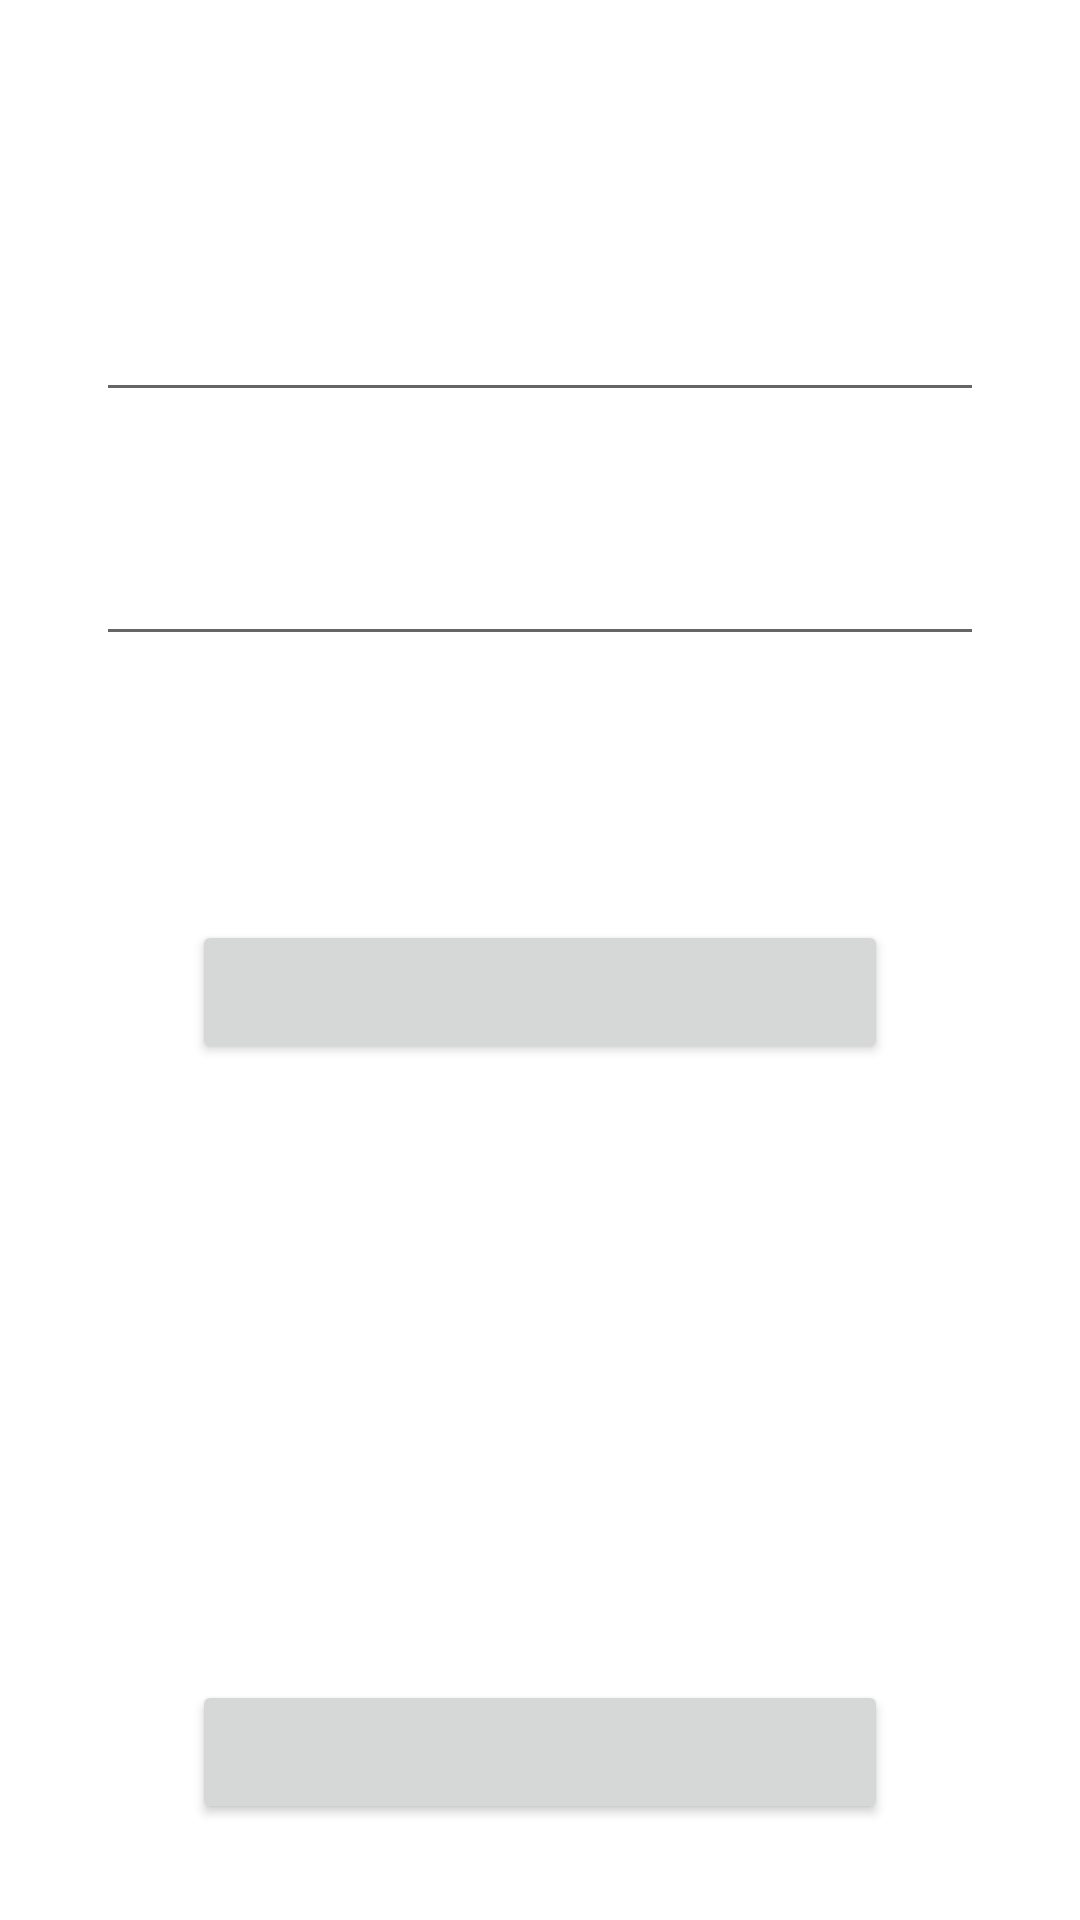

Reconstruct the res/layout file that produces this screen, plus the resources it refers to.
<!-- AndroidManifest.xml: application theme Theme.Frooty -->
<!-- res/layout/fragment_login.xml -->
<?xml version="1.0" encoding="utf-8"?>
<androidx.constraintlayout.widget.ConstraintLayout xmlns:android="http://schemas.android.com/apk/res/android"
    xmlns:app="http://schemas.android.com/apk/res-auto"
    xmlns:tools="http://schemas.android.com/tools"
    android:layout_width="match_parent"
    android:layout_height="match_parent"
    tools:context=".ui.login.LoginFragment">

    <EditText
        android:id="@+id/usernameText"
        android:layout_width="0dp"
        android:layout_height="wrap_content"
        android:layout_marginStart="32dp"
        android:layout_marginTop="60dp"
        android:layout_marginEnd="32dp"
        android:inputType="text"
        app:layout_constraintEnd_toEndOf="parent"
        app:layout_constraintHorizontal_bias="1.0"
        app:layout_constraintStart_toStartOf="parent"
        app:layout_constraintTop_toBottomOf="@+id/imageView" />

    <EditText
        android:id="@+id/passwordText"
        android:layout_width="0dp"
        android:layout_height="wrap_content"
        android:layout_marginStart="32dp"
        android:layout_marginTop="40dp"
        android:layout_marginEnd="32dp"
        android:inputType="textPassword"
        app:layout_constraintEnd_toEndOf="parent"
        app:layout_constraintHorizontal_bias="0.0"
        app:layout_constraintStart_toStartOf="parent"
        app:layout_constraintTop_toBottomOf="@+id/usernameText" />

    <Button
        android:id="@+id/login_button"
        android:layout_width="0dp"
        android:layout_height="wrap_content"
        android:layout_marginStart="64dp"
        android:layout_marginEnd="64dp"
        app:layout_constraintBottom_toTopOf="@+id/register_button"
        app:layout_constraintEnd_toEndOf="parent"
        app:layout_constraintStart_toStartOf="parent"
        app:layout_constraintTop_toBottomOf="@+id/passwordText"
        app:layout_constraintVertical_bias="0.3"
        tools:text="@string/login_button" />

    <Button
        android:id="@+id/register_button"
        android:layout_width="0dp"
        android:layout_height="wrap_content"
        android:layout_marginStart="64dp"
        android:layout_marginEnd="64dp"
        android:layout_marginBottom="32dp"
        app:layout_constraintBottom_toBottomOf="parent"
        app:layout_constraintEnd_toEndOf="parent"
        app:layout_constraintStart_toStartOf="parent"
        tools:text="@string/register_button" />

    <ImageView
        android:id="@+id/imageView"
        android:layout_width="128dp"
        android:layout_height="wrap_content"
        android:layout_marginTop="36dp"
        app:layout_constraintTop_toTopOf="parent"
        tools:layout_editor_absoluteX="141dp"
        tools:srcCompat="@tools:sample/avatars" />
</androidx.constraintlayout.widget.ConstraintLayout>
<!-- resources referenced by this layout -->
<resources>
  <string name="login_button">Login</string>
  <string name="register_button">Register</string>
  <style name="Theme.Frooty" parent="Theme.MaterialComponents.DayNight.DarkActionBar">
          
          <item name="colorPrimary">@color/purple_500</item>
          <item name="colorPrimaryVariant">@color/purple_700</item>
          <item name="colorOnPrimary">@color/white</item>
          
          <item name="colorSecondary">@color/teal_200</item>
          <item name="colorSecondaryVariant">@color/teal_700</item>
          <item name="colorOnSecondary">@color/black</item>
          
          <item name="android:statusBarColor">?attr/colorPrimaryVariant</item>
          
      </style>
  <!-- not gathered from this repository: default colours our renderer supplied (Android Studio template values) -->
  <color name="purple_500">#FF6200EE</color>
  <color name="purple_700">#FF3700B3</color>
  <color name="teal_200">#FF03DAC5</color>
  <color name="teal_700">#FF018786</color>
  <color name="black">#FF000000</color>
  <color name="white">#FFFFFFFF</color>
</resources>
